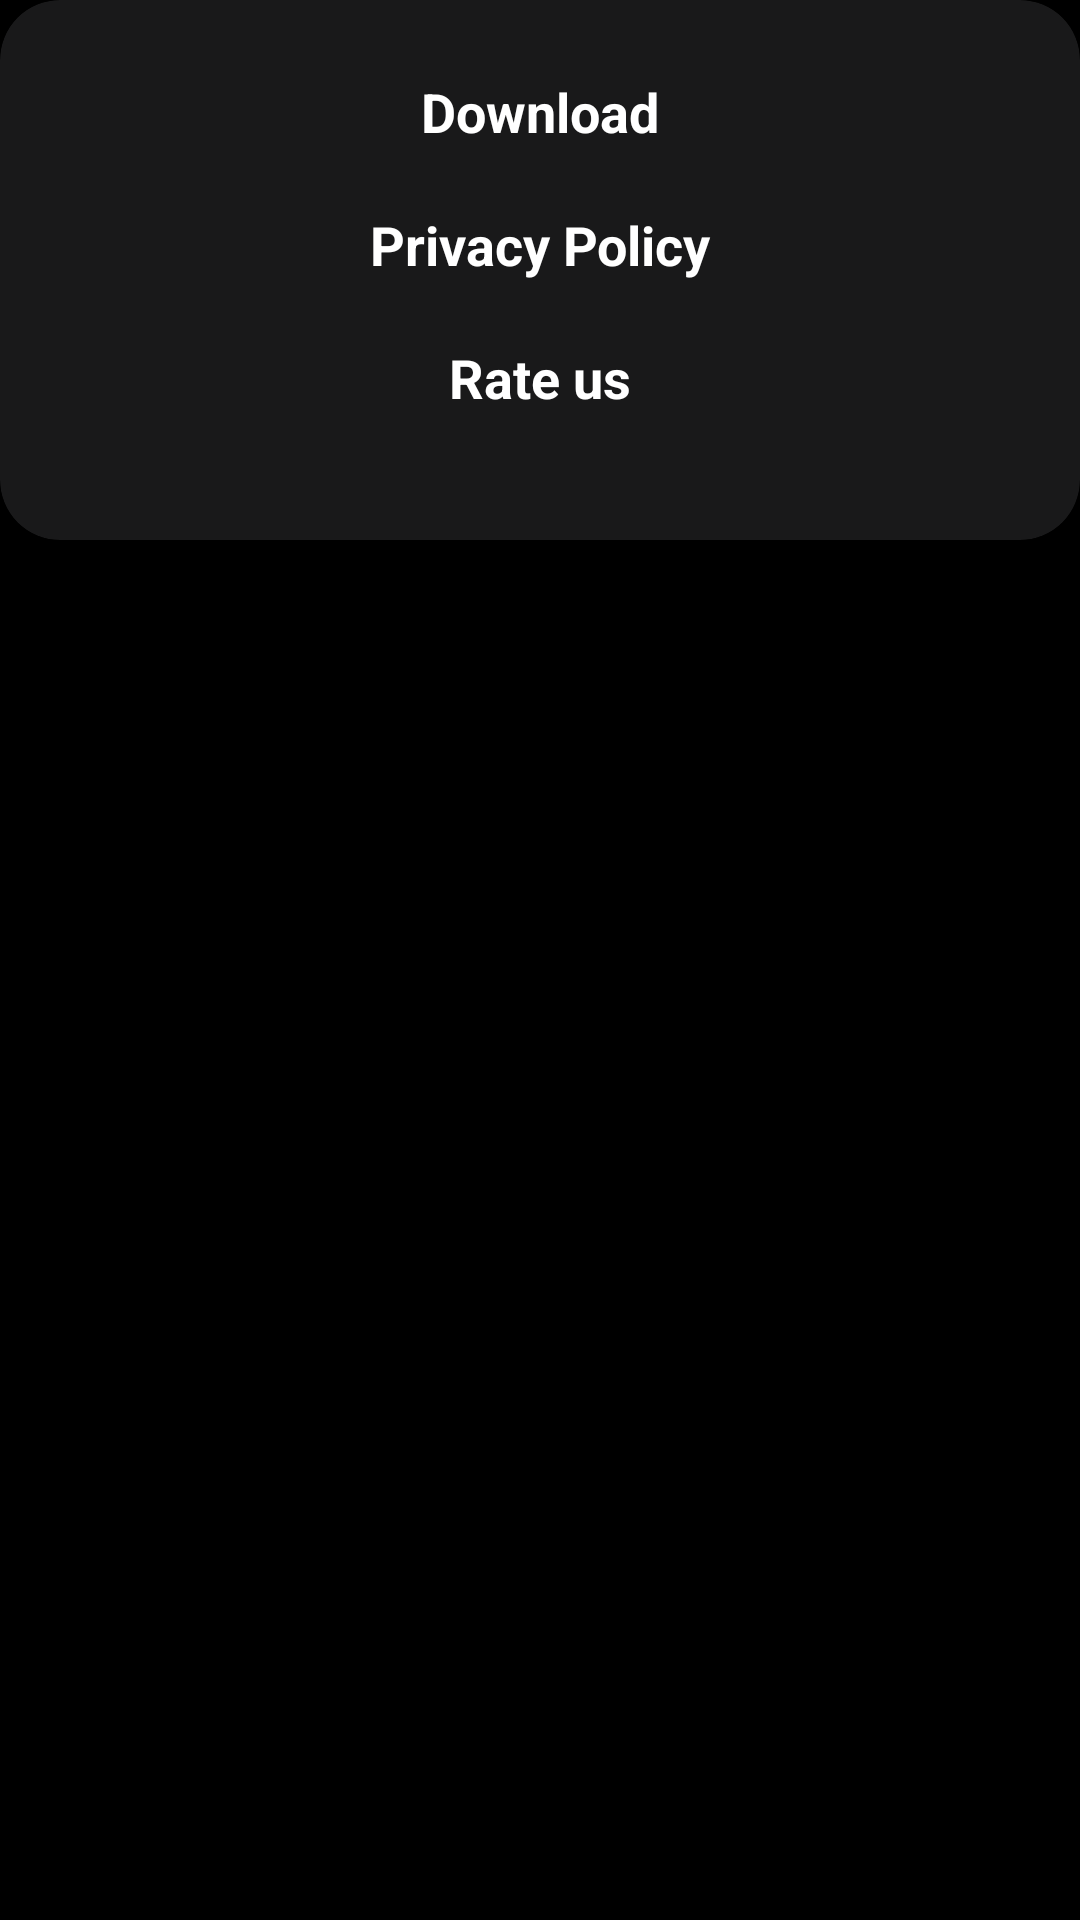

The Android layout XML behind this screen, and the referenced resources:
<!-- AndroidManifest.xml: application theme Theme.Meem -->
<!-- res/layout/bottom_sheet_layout.xml -->
<?xml version="1.0" encoding="utf-8"?>
<LinearLayout android:background="@color/black"
    xmlns:android="http://schemas.android.com/apk/res/android"
    android:layout_width="match_parent"
    android:layout_height="match_parent"
    android:id="@+id/bottom_sheet_l"
    android:backgroundTint="#FF000000"
    android:orientation="vertical"
    xmlns:app="http://schemas.android.com/apk/res-auto">
<androidx.cardview.widget.CardView
    android:layout_width="match_parent"
    android:layout_height="180dp"
    app:cardCornerRadius="20dp"
    android:backgroundTint="#A3282829"

    >
    <LinearLayout
        android:padding="10dp"
        android:layout_width="match_parent"
        android:layout_height="match_parent"
        android:orientation="vertical">
        <androidx.cardview.widget.CardView
            android:layout_width="match_parent"
            android:layout_height="wrap_content"
            >

        </androidx.cardview.widget.CardView>
        <TextView
            android:textAlignment="center"
            android:layout_marginTop="15dp"
            android:layout_width="match_parent"
            android:layout_height="wrap_content"
            android:textStyle="bold"
            android:textSize="18dp"
            android:textColor="@color/white"
            android:text="Download"
            android:id="@+id/download"/>
        <TextView
            android:textAlignment="center"
            android:layout_marginTop="20dp"
            android:layout_width="match_parent"
            android:layout_height="wrap_content"
            android:textStyle="bold"
            android:textSize="18dp"
            android:textColor="@color/white"
            android:text="Privacy Policy"
            android:id="@+id/pp"/>
        <TextView
            android:textAlignment="center"
            android:layout_marginTop="20dp"
            android:layout_width="match_parent"
            android:layout_height="wrap_content"
            android:textStyle="bold"
            android:textSize="18dp"
            android:textColor="@color/white"
            android:text="Rate us"
            android:id="@+id/rate"/>

    </LinearLayout>
</androidx.cardview.widget.CardView>


</LinearLayout>
<!-- resources referenced by this layout -->
<resources>
  <style name="Theme.Meem" parent="Theme.MaterialComponents.DayNight.NoActionBar">
          
          <item name="colorPrimary">@color/black</item>
          <item name="colorPrimaryVariant">@color/black</item>
          <item name="colorOnPrimary">@color/white</item>
          
          <item name="colorSecondary">@color/teal_200</item>
          <item name="colorSecondaryVariant">@color/teal_700</item>
          <item name="colorOnSecondary">@color/black</item>
          
          <item name="android:statusBarColor" tools:targetApi="l">?attr/colorPrimaryVariant</item>
          
      </style>
  <!-- not gathered from this repository: default colours our renderer supplied (Android Studio template values) -->
  <color name="teal_200">#FF03DAC5</color>
  <color name="teal_700">#FF018786</color>
  <color name="black">#FF000000</color>
  <color name="white">#FFFFFFFF</color>
</resources>
